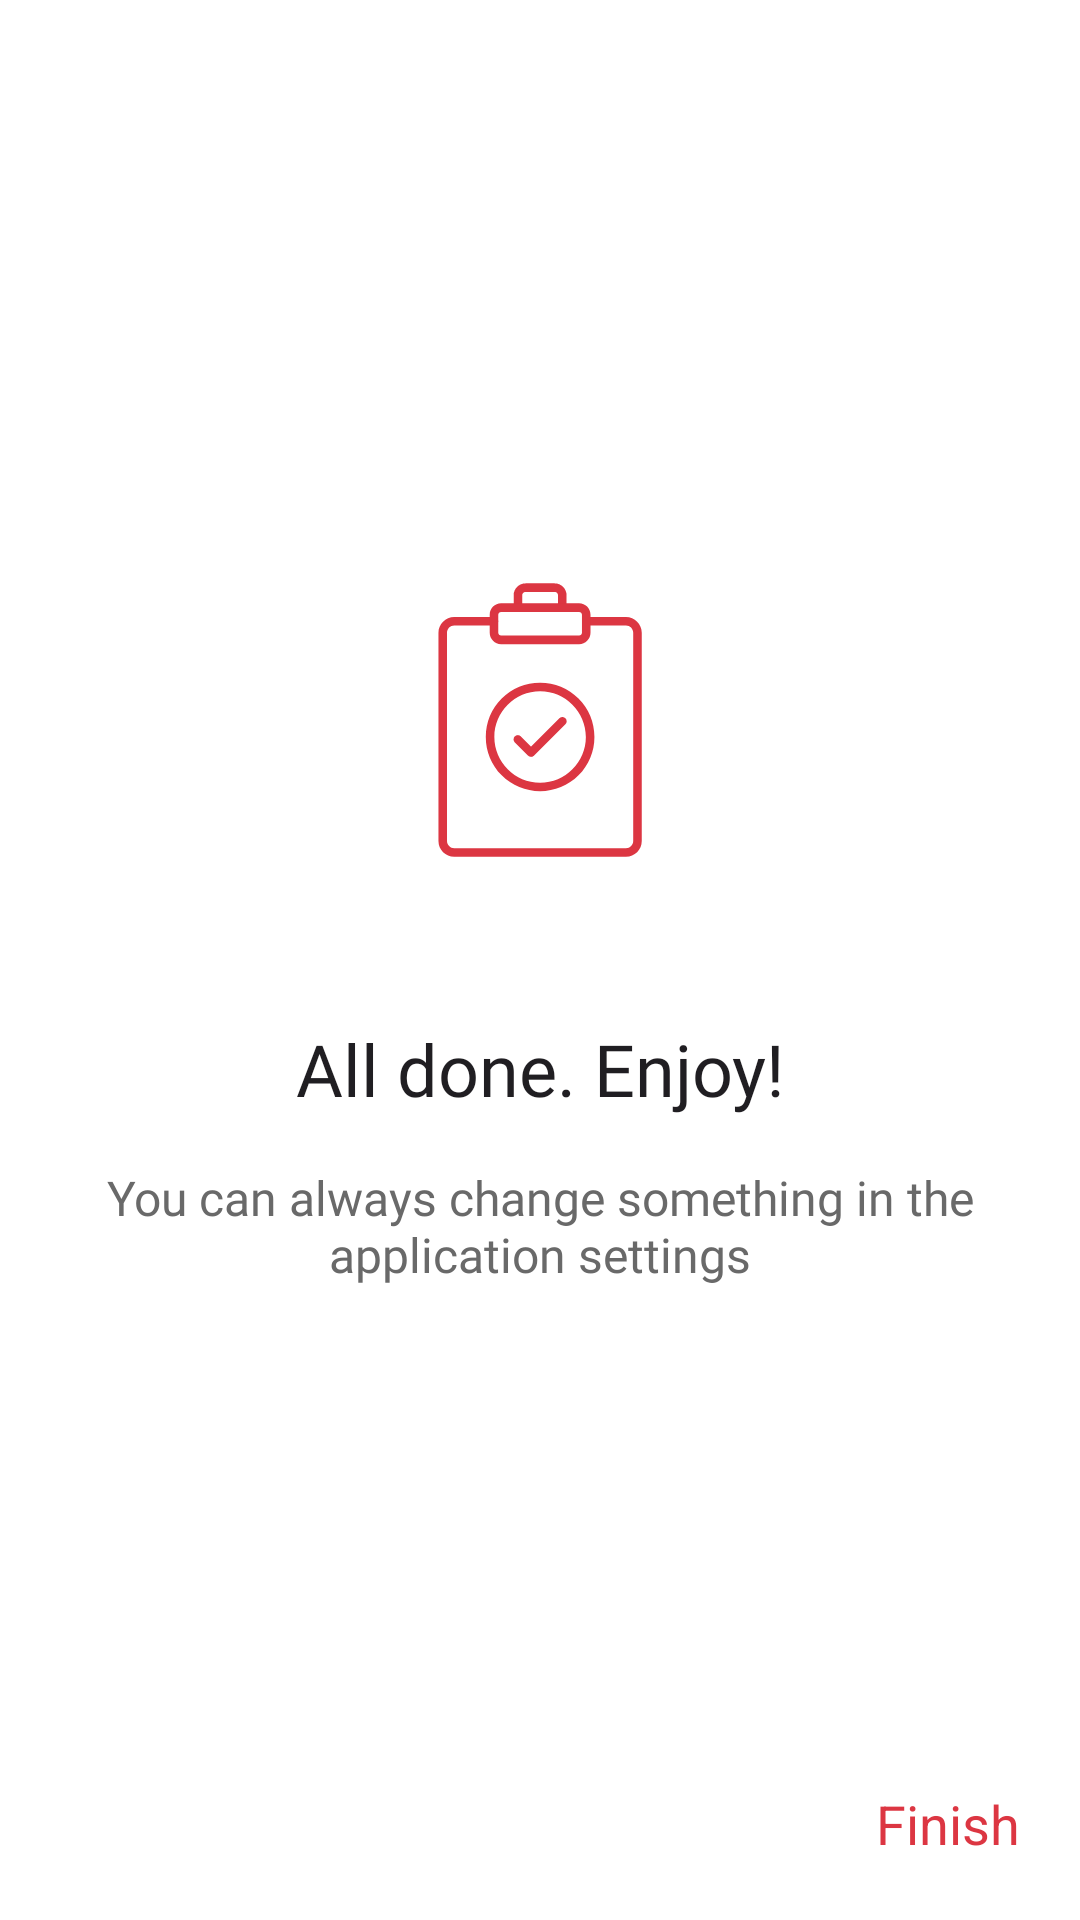

This screen was rendered from an Android layout file. Write that file and the resources it references.
<!-- AndroidManifest.xml: application theme Theme.ScheduleApp -->
<!-- res/layout/fragment_third_screen.xml -->
<?xml version="1.0" encoding="utf-8"?>
<androidx.constraintlayout.widget.ConstraintLayout xmlns:android="http://schemas.android.com/apk/res/android"
    xmlns:app="http://schemas.android.com/apk/res-auto"
    xmlns:tools="http://schemas.android.com/tools"
    android:layout_width="match_parent"
    android:layout_height="match_parent"
    android:padding="20dp"
    tools:context=".onboarding.screens.ThirdScreenFragment">

    <androidx.appcompat.widget.AppCompatImageView
        android:id="@+id/iv_icon_book"
        android:layout_width="200dp"
        android:layout_height="200dp"
        android:layout_marginTop="120dp"
        android:background="@drawable/ic_completed"
        app:layout_constraintEnd_toEndOf="parent"
        app:layout_constraintStart_toStartOf="parent"
        app:layout_constraintTop_toTopOf="parent" />

    <androidx.appcompat.widget.AppCompatTextView
        android:id="@+id/tv_slogan"
        android:layout_width="wrap_content"
        android:layout_height="wrap_content"
        android:fontFamily="@font/golos_medium"
        android:text="@string/onboarding_third_title"
        android:textAlignment="center"
        android:textColor="@color/elegant_black"
        android:textSize="24sp"
        app:layout_constraintEnd_toEndOf="parent"
        app:layout_constraintStart_toStartOf="parent"
        app:layout_constraintTop_toBottomOf="@id/iv_icon_book" />

    <androidx.appcompat.widget.AppCompatTextView
        android:id="@+id/tv_slogan_under"
        android:layout_width="wrap_content"
        android:layout_height="wrap_content"
        android:layout_marginTop="16dp"
        android:fontFamily="@font/golos_medium"
        android:text="@string/onboarding_third_under_title"
        android:textAlignment="center"
        android:textColor="#696969"
        android:textSize="16sp"
        app:layout_constraintEnd_toEndOf="parent"
        app:layout_constraintStart_toStartOf="parent"
        app:layout_constraintTop_toBottomOf="@id/tv_slogan" />

    <androidx.appcompat.widget.AppCompatTextView
        android:id="@+id/btn_finish"
        android:layout_width="wrap_content"
        android:layout_height="wrap_content"
        android:text="@string/finish"
        android:textColor="@color/crimson_red"
        android:textSize="18sp"
        app:layout_constraintBottom_toBottomOf="parent"
        app:layout_constraintEnd_toEndOf="parent" />

</androidx.constraintlayout.widget.ConstraintLayout>
<!-- resources referenced by this layout -->
<resources>
  <color name="crimson_red">#dc3642</color>
  <color name="elegant_black">#201E22</color>
  <!-- drawable ic_completed: vector/xml drawable (drawable, 3987 chars, omitted) -->
  <string name="finish">Finish</string>
  <string name="onboarding_third_title">All done. Enjoy!</string>
  <string name="onboarding_third_under_title">You can always change something in the application settings</string>
  <style name="Theme.ScheduleApp" parent="Theme.MaterialComponents.DayNight.NoActionBar">
          
          <item name="colorPrimary">@color/elegant_black</item>
          <item name="colorPrimaryVariant">@color/white</item>
          <item name="colorOnPrimary">@color/white</item>
          
          <item name="colorSecondary">@color/teal_200</item>
          <item name="colorSecondaryVariant">@color/teal_700</item>
          <item name="colorOnSecondary">@color/black</item>
          
          <item name="android:statusBarColor" tools:targetApi="l">?attr/colorPrimaryVariant</item>
          <item name="android:windowLightStatusBar">true</item>
          
      </style>
  <color name="white">#FFFFFFFF</color>
  <color name="teal_200">#201E22</color>
  <color name="teal_700">#201E22</color>
  <color name="black">#FF000000</color>
</resources>
